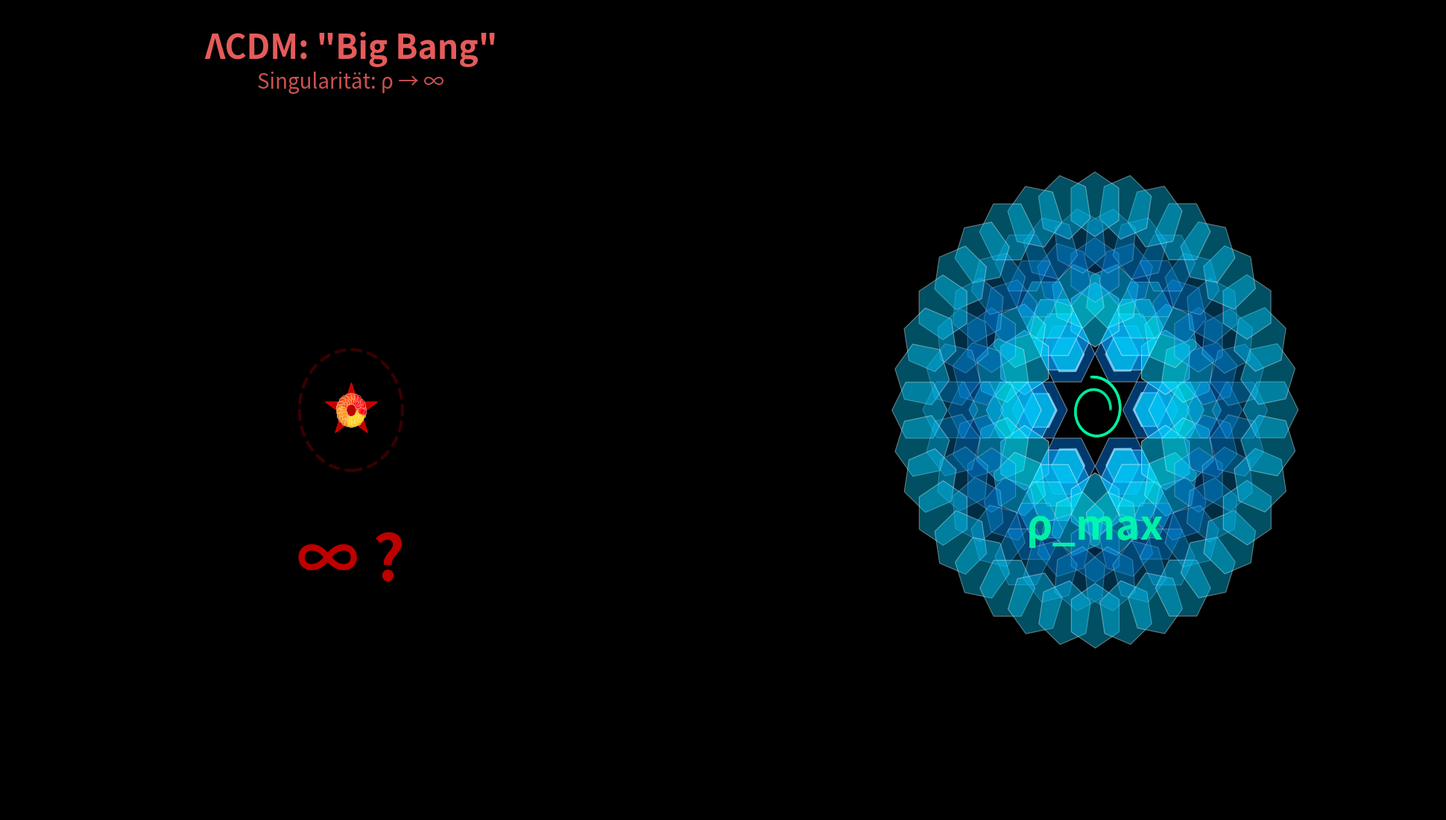

The script that saved this image:
#!/usr/bin/env python3
# -*- coding: utf-8 -*-
"""
SSZ vs ΛCDM Animation - WISSENSCHAFTLICHE VERSION
Zeigt den fundamentalen Unterschied: Singularität vs. Segmentierte Struktur

© 2025 Carmen Wrede, Lino Casu
"""

import sys
import numpy as np
import matplotlib.pyplot as plt
from matplotlib.animation import FuncAnimation
from matplotlib.patches import Circle, FancyBboxPatch
from pathlib import Path

# UTF-8 setup
if sys.platform.startswith('win'):
    try:
        sys.stdout.reconfigure(encoding='utf-8', errors='replace')
    except:
        pass

# Physics constants
PHI = (1 + np.sqrt(5)) / 2
PI = np.pi

print("="*70)
print("SSZ Animation - WISSENSCHAFTLICHE VERSION")
print("="*70)
print("\nKernbotschaft:")
print("  • Links: ΛCDM - Singularität als Problem")
print("  • Rechts: SSZ - Strukturierter Anfang")
print("  • Keine Explosion, sondern Entfaltung")
print("  • Resonanz-Limit statt Unendlichkeit")
print("\nOutput: D:\\ssz_scientific.gif\n")

# Animation parameters
duration_s = 30
fps = 30
total_frames = duration_s * fps

# Enhanced color palettes
colors_lcdm = {
    'particles': ['#ff0000', '#ff4400', '#ff8800', '#ffcc00'],  # Warnung: Rot
    'problem': '#ff0000',  # Problem-Marker
    'bg': '#1a0a0a',
    'text': '#ff6666'
}

colors_ssz = {
    'segments': ['#0088ff', '#00aaff', '#00ccff', '#00eeff'],
    'structure': '#00ffaa',
    'bg': '#0a0a1a',
    'text': '#00ffcc'
}

# Setup figure
fig = plt.figure(figsize=(19.2, 10.8), dpi=100, facecolor='black')
ax_left = fig.add_axes([0.00, 0.00, 0.48, 1.00])
ax_right = fig.add_axes([0.52, 0.00, 0.48, 1.00])

def ease_in_out_cubic(t):
    """Smooth easing"""
    return 3*t**2 - 2*t**3 if t < 0.5 else 1 - (-2*t + 2)**3 / 2

def render_lcdm_problem(ax, t_norm):
    """ΛCDM: Singularität als mathematisches Problem"""
    ax.clear()
    ax.set_xlim(0, 1)
    ax.set_ylim(0, 1)
    ax.axis('off')
    ax.set_facecolor(colors_lcdm['bg'])
    
    center_x, center_y = 0.5, 0.5
    expansion = ease_in_out_cubic(t_norm) ** 0.6
    
    # PROBLEM: Unendliche Dichte im Zentrum (blinkt)
    if t_norm < 0.5:
        # Singularität als "Problemzone"
        intensity = 1 - t_norm / 0.5
        
        # Warnung: Mathematisch instabil
        warning_alpha = 0.8 * (0.5 + 0.5 * np.sin(t_norm * 20 * PI))
        
        # Rotes Zentrum (Problem!)
        ax.scatter(center_x, center_y, c=colors_lcdm['problem'], 
                  s=3000 * intensity, alpha=warning_alpha, marker='*')
        
        # Warnungs-Ringe
        for ring in range(3):
            ring_phase = (t_norm * 3 - ring * 0.3) % 1.0
            if 0 < ring_phase < 0.8:
                ring_radius = ring_phase * 0.15
                ring_alpha = 0.6 * (1 - ring_phase / 0.8)
                circle = Circle((center_x, center_y), ring_radius, fill=False,
                              edgecolor=colors_lcdm['problem'], linewidth=3, 
                              alpha=ring_alpha, linestyle='--')
                ax.add_patch(circle)
        
        # Text: "Unendliche Dichte?"
        if t_norm < 0.3:
            ax.text(center_x, center_y - 0.15, '∞ ?', ha='center', va='top',
                   fontsize=60, color=colors_lcdm['problem'], 
                   alpha=warning_alpha, weight='bold')
    
    # Radiale Expansion (chaotisch)
    n_particles = 120
    for i in range(n_particles):
        angle = 2 * PI * i / n_particles + t_norm * 0.5
        
        # Chaotische Expansion
        noise = 0.1 * np.sin(i * 13.7 + t_norm * 10)
        radius = expansion * (0.45 + noise)
        
        x = center_x + radius * np.cos(angle)
        y = center_y + radius * np.sin(angle)
        
        # Farbe: Rot → Gelb (abkühlend)
        color_idx = int((expansion + i / n_particles) * len(colors_lcdm['particles'])) % len(colors_lcdm['particles'])
        color = colors_lcdm['particles'][color_idx]
        
        size = 40 * (1 - expansion * 0.7)
        alpha = 0.7 - expansion * 0.3
        
        ax.scatter(x, y, c=color, s=max(10, size), alpha=alpha, 
                  edgecolors='white', linewidths=0.3)
    
    # Titel
    ax.text(0.5, 0.97, 'ΛCDM: "Big Bang"', ha='center', va='top',
           fontsize=32, fontweight='bold', color=colors_lcdm['text'],
           transform=ax.transAxes, alpha=0.9)
    
    # Kernproblem
    ax.text(0.5, 0.92, 'Singularität: ρ → ∞', ha='center', va='top',
           fontsize=20, color=colors_lcdm['text'], style='italic',
           transform=ax.transAxes, alpha=0.8)
    
    # Fußnote
    if t_norm > 0.6:
        ax.text(0.5, 0.05, 'Mathematisch instabil', ha='center', va='bottom',
               fontsize=16, color=colors_lcdm['problem'],
               transform=ax.transAxes, alpha=0.6)

def render_ssz_structure(ax, t_norm):
    """SSZ: Geordnete Entfaltung aus strukturiertem Anfang"""
    ax.clear()
    ax.set_xlim(0, 1)
    ax.set_ylim(0, 1)
    ax.axis('off')
    ax.set_facecolor(colors_ssz['bg'])
    
    center_x, center_y = 0.5, 0.5
    
    # KEIN zentraler Punkt - stattdessen: Segment-Layer
    unfold_factor = ease_in_out_cubic(t_norm)
    
    # Zentrale Segment-Schicht (KEIN Punkt!)
    if t_norm < 0.4:
        # Ursprungsschicht: Geordnete Hexagone
        core_size = 0.08 * (1 - unfold_factor)
        
        for i in range(6):
            angle = i * PI / 3 + t_norm * 0.2
            cx = center_x + core_size * np.cos(angle)
            cy = center_y + core_size * np.sin(angle)
            
            hex_angles = np.linspace(0, 2*PI, 7) + angle
            hex_x = cx + core_size * 0.3 * np.cos(hex_angles)
            hex_y = cy + core_size * 0.3 * np.sin(hex_angles)
            
            ax.fill(hex_x, hex_y, color=colors_ssz['structure'], 
                   alpha=0.8, edgecolor='white', linewidth=1.5)
        
        # Text: "Endliche Dichte"
        if t_norm < 0.25:
            ax.text(center_x, center_y - 0.12, 'ρ_max', ha='center', va='top',
                   fontsize=40, color=colors_ssz['structure'], 
                   alpha=0.9, weight='bold')
    
    # Entfaltung der Segment-Ringe (φ-basiert)
    n_rings = 7
    for ring in range(n_rings):
        # φ-basierter Abstand
        ring_radius = 0.08 * PHI ** (ring * 0.4) * (1 + unfold_factor * 2)
        n_segments = 6 * max(ring, 1)
        
        # Sanfte Rotation
        rotation = unfold_factor * 0.3 * (1 if ring % 2 == 0 else -1)
        
        for i in range(n_segments):
            angle = 2 * PI * i / n_segments + rotation
            x = center_x + ring_radius * np.cos(angle)
            y = center_y + ring_radius * np.sin(angle)
            
            # Hexagon
            hex_radius = 0.04 * (1 + 0.2 * np.sin(unfold_factor * 2 * PI))
            hex_angles = np.linspace(0, 2*PI, 7) + angle
            hex_x = x + hex_radius * np.cos(hex_angles)
            hex_y = y + hex_radius * np.sin(hex_angles)
            
            # Farbe: Tiefes Blau → Helles Cyan
            color_idx = (ring + int(t_norm * 8)) % len(colors_ssz['segments'])
            color = colors_ssz['segments'][color_idx]
            
            # Pulsing alpha
            alpha = 0.4 + 0.15 * np.sin(t_norm * 2 * PI + ring)
            
            ax.fill(hex_x, hex_y, color=color, alpha=alpha,
                   edgecolor='white', linewidth=0.8)
    
    # φ-Spiral (Struktur-Marker)
    theta = np.linspace(0, 4 * PI, 400)
    r = 0.04 * PHI ** (theta / (2 * PI) - 1.2)
    
    spiral_rotation = unfold_factor * 2 * PI
    spiral_x = center_x + r * np.cos(theta + spiral_rotation)
    spiral_y = center_y + r * np.sin(theta + spiral_rotation)
    
    # Gradient entlang Spirale
    for j in range(len(spiral_x) - 1):
        alpha_grad = 0.3 + 0.5 * (j / len(spiral_x))
        ax.plot(spiral_x[j:j+2], spiral_y[j:j+2], 
               color=colors_ssz['structure'], linewidth=2.5, alpha=alpha_grad)
    
    # Titel
    ax.text(0.5, 0.97, 'SSZ: Segmentierte Raumzeit', ha='center', va='top',
           fontsize=32, fontweight='bold', color=colors_ssz['text'],
           transform=ax.transAxes, alpha=0.9)
    
    # Kernbotschaft
    ax.text(0.5, 0.92, 'Strukturierter Anfang', ha='center', va='top',
           fontsize=20, color=colors_ssz['text'], style='italic',
           transform=ax.transAxes, alpha=0.8)
    
    # Fußnote
    if t_norm > 0.6:
        ax.text(0.5, 0.05, 'Mathematisch stabil', ha='center', va='bottom',
               fontsize=16, color=colors_ssz['structure'],
               transform=ax.transAxes, alpha=0.6)

def update_frame(frame_num):
    """Update animation"""
    t_norm = frame_num / total_frames
    
    render_lcdm_problem(ax_left, t_norm)
    render_ssz_structure(ax_right, t_norm)
    
    # Progress
    if frame_num % 30 == 0:
        seconds = frame_num // 30
        print(f"  {seconds:2d}s / {duration_s}s ({100*t_norm:5.1f}%)")
    
    return ax_left, ax_right

# Create animation
print(f"Rendering {total_frames} frames @ {fps} fps...\n")

anim = FuncAnimation(
    fig,
    update_frame,
    frames=total_frames,
    interval=1000/fps,
    blit=False
)

# Save
output_file = Path("D:\\ssz_scientific.gif")
print("Saving scientific GIF...")

try:
    anim.save(str(output_file), writer='pillow', fps=fps, dpi=100)
    
    file_size = output_file.stat().st_size / 1024 / 1024
    
    print("\n" + "="*70)
    print("✓ WISSENSCHAFTLICHE ANIMATION ERSTELLT!")
    print("="*70)
    print(f"\nDatei: {output_file}")
    print(f"Größe: {file_size:.1f} MB")
    print(f"Dauer: {duration_s} Sekunden @ {fps} fps")
    print(f"\nBotschaft:")
    print("  • ΛCDM: Singularität = Mathematisches Problem")
    print("  • SSZ: Strukturierter Anfang = Stabiler Zustand")
    print("  • Keine Explosion → Geordnete Entfaltung")
    print("  • ρ_max statt ρ → ∞")
    print("="*70)
    
except Exception as e:
    print(f"\n✗ Fehler: {e}")
    import traceback
    traceback.print_exc()

plt.close(fig)
